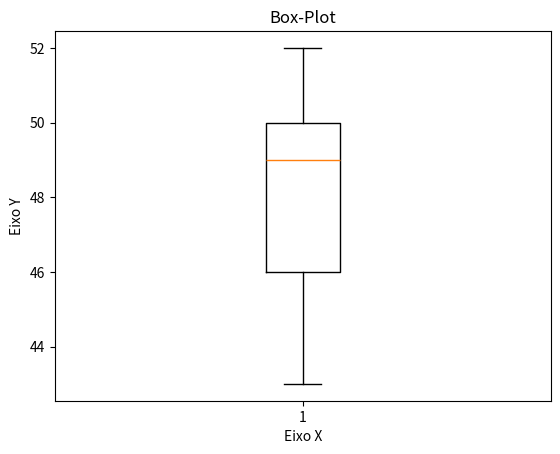
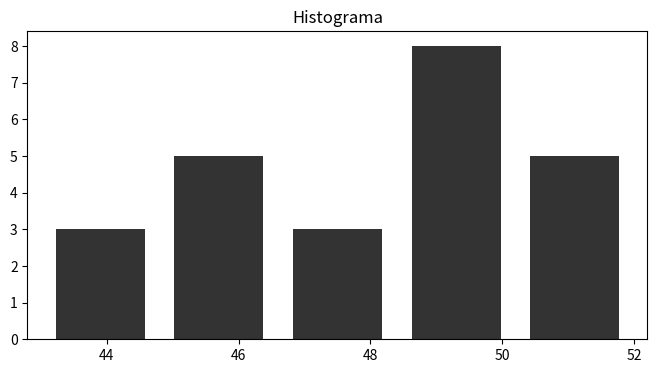

These figures' Python source, in order:
# -*- coding: utf-8 -*-

import statistics as stt
import numpy as np
import matplotlib.pyplot as plt

lista=[43, 45, 49, 47, 52, 45, 51, 46, 44, 48, 51, 50, 52, 44, 48, 50, 49, 50, 46, 46, 49, 49, 51, 50]

lista.sort();

me=stt.mean(lista)
med=stt.median(lista)
var=stt.variance(lista)
dep=stt.stdev(lista)
q1=np.quantile(lista, [0.25,0.5,0.75])

print(lista)

print("Media:", me)
print("Mediana:", med)
print("Variância:",var)
print("Desvio Padrão:",dep)
print("Quartis:", q1)

plt.title("Box-Plot")

plt.xlabel("Eixo X")
plt.ylabel("Eixo Y")

plt.boxplot(lista)
plt.show()

fig, ax=plt.subplots(ncols=1, figsize=(8, 4))
numBins=5
ax.hist(lista, numBins, histtype='bar', rwidth=.75, facecolor='black', alpha=0.8)
ax.set_title('Histograma')
plt.show()
